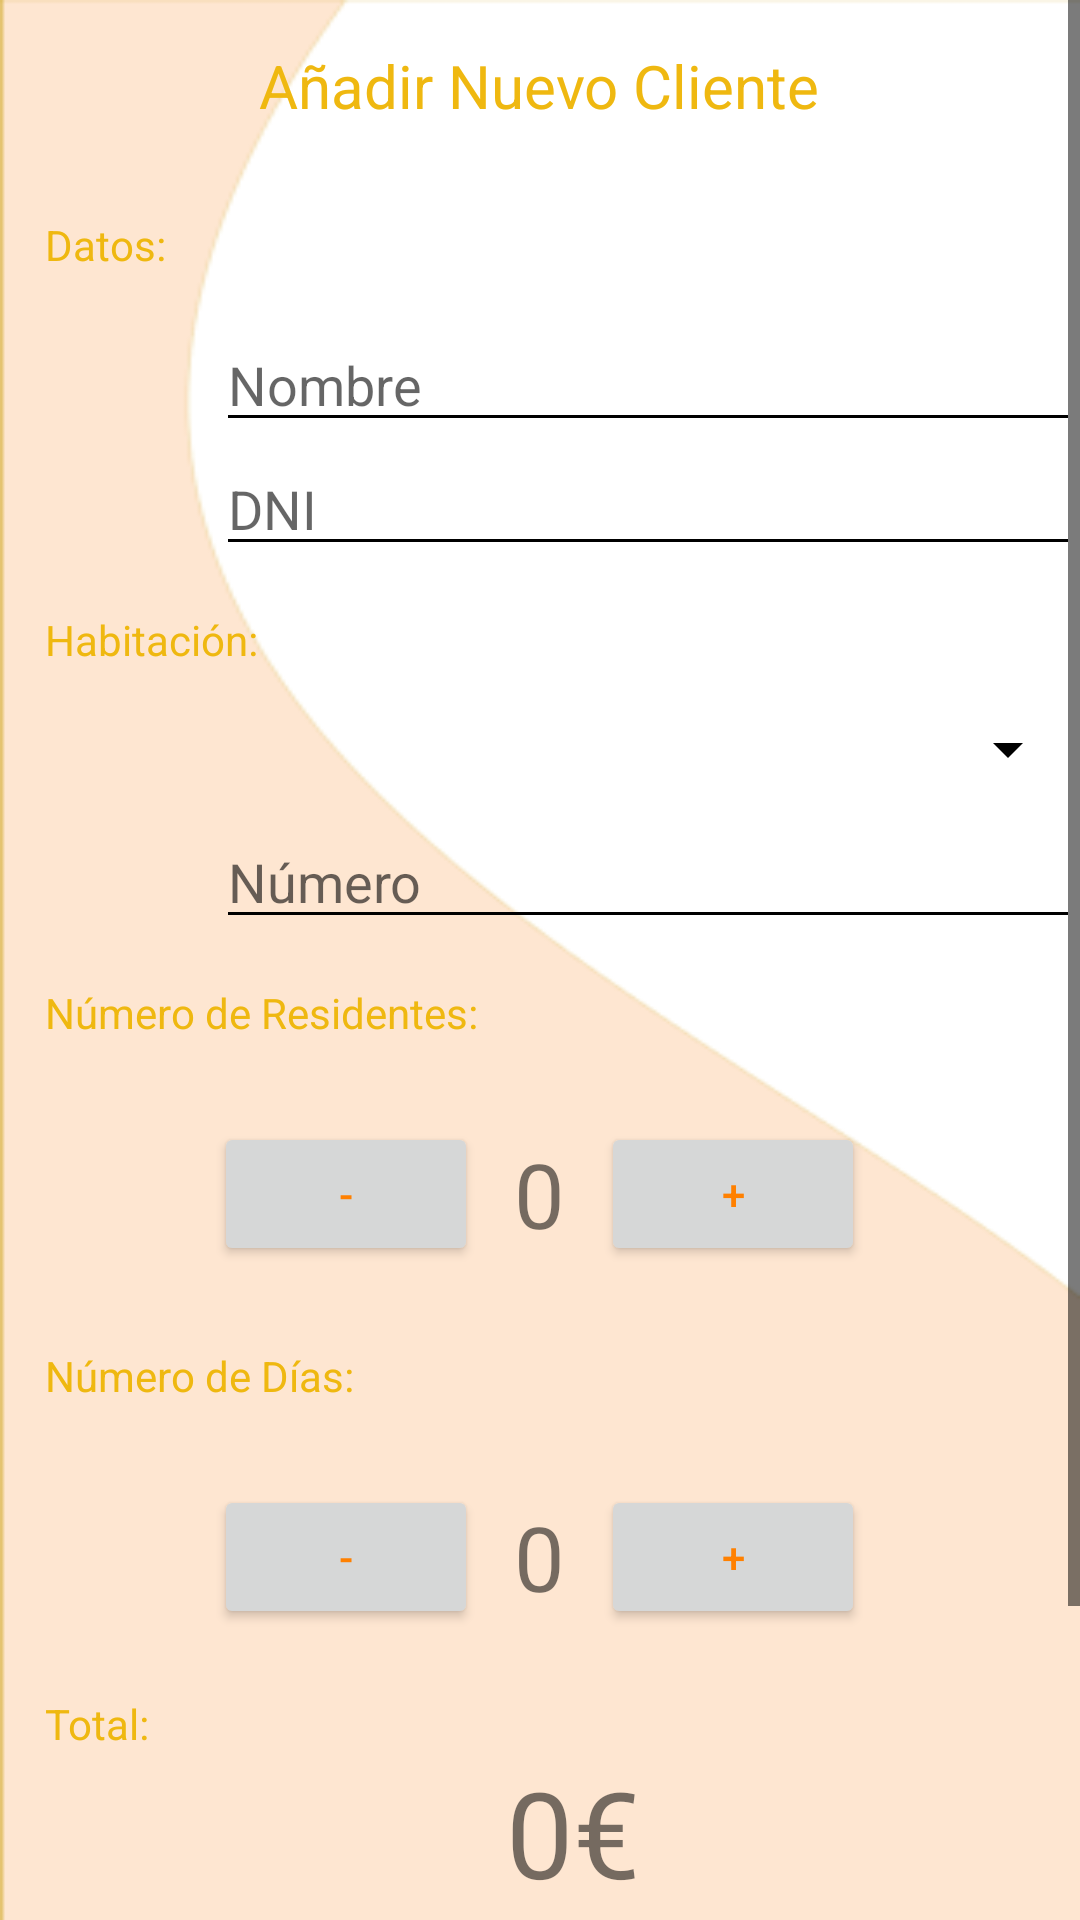

Reconstruct the res/layout file that produces this screen, plus the resources it refers to.
<!-- AndroidManifest.xml: application theme AppTheme -->
<!-- res/layout/fragment_insert_new_client.xml -->
<?xml version="1.0" encoding="utf-8"?>
<ScrollView xmlns:android="http://schemas.android.com/apk/res/android"
    xmlns:tools="http://schemas.android.com/tools"
    android:layout_width="match_parent"
    android:layout_height="match_parent"
    android:background="@drawable/fondo_splash"
    tools:context=".Fragments.InsertNewClient">

    

            <RelativeLayout
                android:layout_width="match_parent"
                android:layout_height="wrap_content">

                <TextView
                    android:id="@+id/textoPrincipaInsert"
                    android:layout_width="wrap_content"
                    android:layout_height="wrap_content"
                    android:layout_centerHorizontal="true"
                    android:layout_marginStart="15dp"
                    android:layout_marginTop="15dp"
                    android:layout_marginEnd="15dp"
                    android:layout_marginBottom="15dp"
                    android:text="Añadir Nuevo Cliente"
                    android:textColor="#efb810"
                    android:textSize="60px" />
                <TextView
                    android:id="@+id/textoDatos"
                    android:layout_width="wrap_content"
                    android:layout_height="wrap_content"
                    android:text="Datos:"
                    android:textColor="#efb810"
                    android:layout_margin="15dp"
                    android:layout_alignParentLeft="true"
                    android:layout_below="@id/textoPrincipaInsert"/>

                <EditText
                    android:id="@+id/editNombre"
                    android:layout_width="match_parent"
                    android:layout_height="wrap_content"
                    android:ems="5"
                    android:inputType="textPersonName"
                    android:layout_alignParentRight="true"
                    android:layout_marginLeft="72dp"
                    android:layout_below="@id/textoDatos"
                    android:maxLength="15"
                    android:digits="abcdefghijklmnopqrstuvwxyzABCDEFGHIJKLMNOPQRSTUVWXYZ "
                    android:hint="Nombre" />

                <EditText
                    android:id="@+id/editDni"
                    android:layout_width="match_parent"
                    android:layout_height="wrap_content"
                    android:ems="10"
                    android:inputType="textPersonName"
                    android:layout_below="@id/editNombre"
                    android:layout_marginLeft="72dp"
                    android:maxLength="9"
                    android:digits="abcdefghijklmnopqrstuvwxyzABCDEFGHIJKLMNOPQRSTUVWXYZ0123456789 "
                    android:hint="DNI" />
                <TextView
                    android:id="@+id/textoHabitación"
                    android:layout_width="wrap_content"
                    android:layout_height="wrap_content"
                    android:text="Habitación:"
                    android:textColor="#efb810"
                    android:layout_margin="15dp"
                    android:layout_alignParentLeft="true"
                    android:layout_below="@id/editDni"/>
                <Spinner
                    android:id="@+id/spinner"
                    android:layout_width="match_parent"
                    android:layout_height="wrap_content"
                    android:layout_below="@id/textoHabitación"
                    android:layout_marginLeft="68dp"
                    />
                <EditText
                    android:id="@+id/editNumHabitacion"
                    android:layout_width="match_parent"
                    android:layout_height="wrap_content"
                    android:ems="10"
                    android:inputType="number"
                    android:layout_below="@id/spinner"
                    android:layout_marginLeft="72dp"
                    android:layout_marginTop="10dp"
                    android:maxLength="3"
                    android:digits="0123456789"
                    android:hint="Número" />
                <TextView
                    android:id="@+id/textoResidentes"
                    android:layout_width="wrap_content"
                    android:layout_height="wrap_content"
                    android:text="Número de Residentes:"
                    android:layout_margin="15dp"
                    android:textColor="#efb810"
                    android:layout_alignParentLeft="true"
                    android:layout_below="@id/editNumHabitacion"/>
                <RelativeLayout
                    android:id="@+id/contNumResidentes"
                    android:layout_width="match_parent"
                    android:layout_height="wrap_content"
                    android:layout_below="@id/textoResidentes">

                    <Button
                        android:id="@+id/botonResidentesMas"
                        android:layout_width="wrap_content"
                        android:layout_height="wrap_content"
                        android:layout_margin="12dp"
                        android:layout_toRightOf="@+id/cantidadResidentes"
                        android:textColor="#FF8000"
                        android:layout_centerVertical="true"
                        android:layout_centerHorizontal="true"
                        android:text="+" />

                    <TextView
                        android:id="@+id/cantidadResidentes"
                        android:layout_width="wrap_content"
                        android:layout_height="wrap_content"
                        android:layout_centerVertical="true"
                        android:layout_centerHorizontal="true"
                        android:text="0"
                        android:textSize="30dp" />

                    <Button
                        android:id="@+id/botonResidentesMenos"
                        android:layout_width="wrap_content"
                        android:layout_height="wrap_content"
                        android:layout_margin="12dp"
                        android:layout_toLeftOf="@+id/cantidadResidentes"
                        android:layout_centerVertical="true"
                        android:layout_centerHorizontal="true"
                        android:textColor="#FF8000"
                        android:text="-" />

                </RelativeLayout>
                <TextView
                    android:id="@+id/textoDias"
                    android:layout_width="wrap_content"
                    android:layout_height="wrap_content"
                    android:text="Número de Días:"
                    android:layout_margin="15dp"
                    android:textColor="#efb810"
                    android:layout_alignParentLeft="true"
                    android:layout_below="@id/contNumResidentes"/>
                <RelativeLayout
                    android:id="@+id/contNumDias"
                    android:layout_width="match_parent"
                    android:layout_height="wrap_content"
                    android:layout_below="@id/textoDias">

                    <Button
                        android:id="@+id/botonDiasMas"
                        android:layout_width="wrap_content"
                        android:layout_height="wrap_content"
                        android:layout_margin="12dp"
                        android:layout_toRightOf="@+id/cantidadDias"
                        android:textColor="#FF8000"
                        android:layout_centerVertical="true"
                        android:layout_centerHorizontal="true"
                        android:text="+" />

                    <TextView
                        android:id="@+id/cantidadDias"
                        android:layout_width="wrap_content"
                        android:layout_height="wrap_content"
                        android:layout_centerVertical="true"
                        android:layout_centerHorizontal="true"
                        android:text="0"
                        android:textSize="30dp" />

                    <Button
                        android:id="@+id/botonDiasMenos"
                        android:layout_width="wrap_content"
                        android:layout_height="wrap_content"
                        android:layout_margin="12dp"
                        android:layout_toLeftOf="@+id/cantidadDias"
                        android:layout_centerVertical="true"
                        android:layout_centerHorizontal="true"
                        android:textColor="#FF8000"
                        android:text="-" />

                </RelativeLayout>
                <TextView
                    android:id="@+id/textoTotal"
                    android:layout_width="wrap_content"
                    android:layout_height="wrap_content"
                    android:text="Total:"
                    android:layout_marginTop="10dp"
                    android:layout_marginLeft="15dp"
                    android:textColor="#efb810"
                    android:layout_alignParentLeft="true"
                    android:layout_below="@id/contNumDias"/>

                <TextView
                    android:id="@+id/textoPrecio"
                    android:layout_width="wrap_content"
                    android:layout_height="wrap_content"
                    android:text="0"
                    android:layout_marginLeft="15dp"
                    android:textSize="40dp"
                    android:layout_below="@id/textoTotal"
                    android:layout_centerHorizontal="true"/>
                <TextView
                    android:id="@+id/textoEuro"
                    android:layout_width="wrap_content"
                    android:layout_height="wrap_content"
                    android:text="€"
                    android:textSize="40dp"
                    android:layout_below="@id/textoTotal"
                    android:layout_toRightOf="@id/textoPrecio"
                    android:layout_centerHorizontal="true"/>
                <Button
                    android:id="@+id/botonCrear"
                    android:layout_width="wrap_content"
                    android:layout_height="wrap_content"
                    android:layout_gravity="center"
                    android:background="@drawable/esquinas_redondeadas2"
                    android:text="CREAR"
                    android:layout_marginTop="40dp"
                    android:layout_marginBottom="40dp"
                    android:textColor="#FFFFFF"
                    android:layout_below="@id/textoPrecio"
                    android:layout_centerHorizontal="true"/>

            </RelativeLayout>



</ScrollView>
<!-- resources referenced by this layout -->
<resources>
  <!-- drawable esquinas_redondeadas2 (drawable) -->
  <?xml version="1.0" encoding="utf-8"?>
  <shape xmlns:android="http://schemas.android.com/apk/res/android">
      <solid android:color="#FA9C46" />
      <corners android:radius="30dp" />
  </shape>
  <!-- drawable fondo_splash: png bitmap (drawable, 6419 bytes) -->
  <style name="AppTheme" parent="Theme.AppCompat.Light.DarkActionBar">
          
          <item name="colorPrimary">#ffbf00</item>
          <item name="colorPrimaryDark">#FFD700</item>
          <item name="colorAccent">@color/colorAccent</item>
          <item name="colorControlNormal">#000</item>
          <item name="colorControlActivated">#efb810</item>
          <item name="android:textColorSecondary">@color/colorAccent</item>
      </style>
  <color name="colorAccent">#FFD700</color>
</resources>
